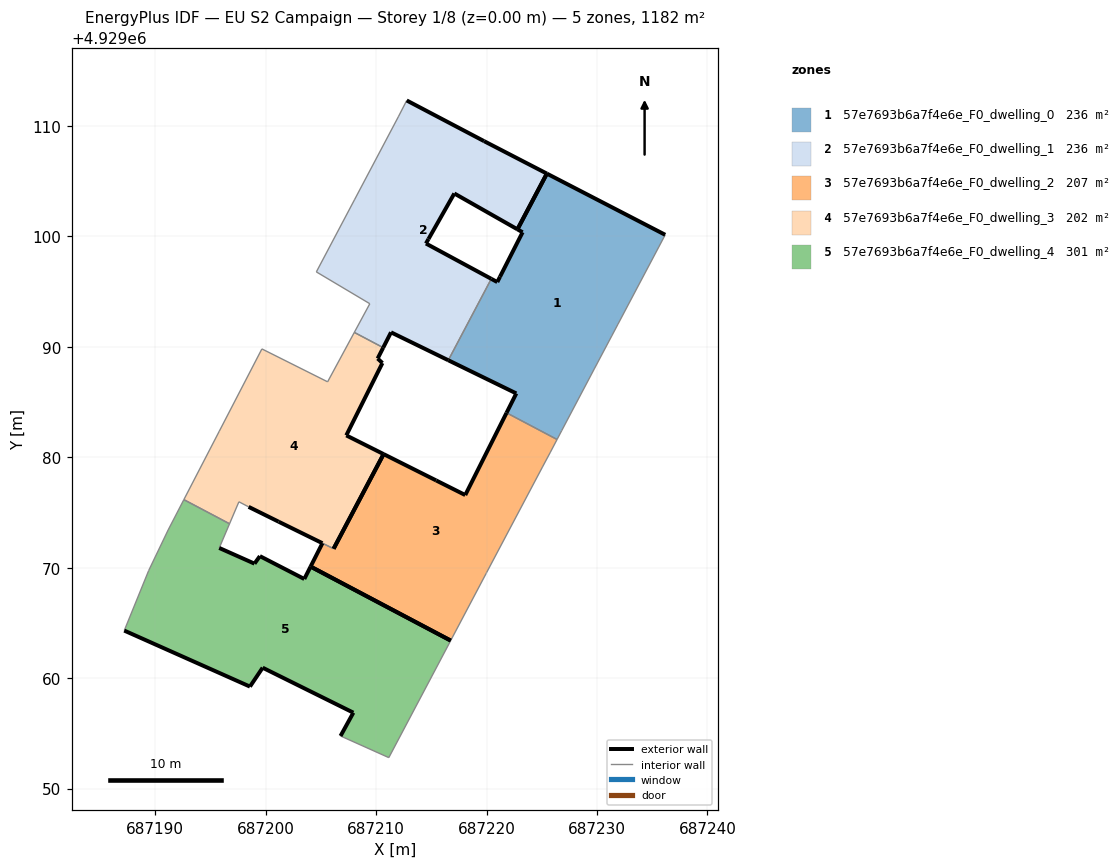
=== STOREY PLAN SPEC (per zone: floor XY polygon, exterior-wall plan segments, windows/doors) ===
zone 1: 57e7693b6a7f4e6e_F0_dwelling_0  (236.4 m²)
  floor: (687229.76, 4929087.99) (687231.34, 4929090.99) (687231.91, 4929092.05) (687235.59, 4929099.03) (687236.18, 4929100.13) (687225.46, 4929105.67) (687222.80, 4929100.63) (687223.27, 4929100.36) (687221.22, 4929096.34) (687220.97, 4929095.85) (687220.43, 4929096.15) (687216.54, 4929088.78) (687222.69, 4929085.77) (687221.81, 4929084.02) (687226.39, 4929081.60) (687226.81, 4929082.40)
  exterior wall: (687221.81, 4929084.02) – (687222.69, 4929085.77)  [2.0 m]
  exterior wall: (687222.69, 4929085.77) – (687216.54, 4929088.78)  [6.8 m]
  exterior wall: (687220.43, 4929096.15) – (687220.97, 4929095.85)  [0.6 m]
  exterior wall: (687220.97, 4929095.85) – (687221.22, 4929096.34)  [0.5 m]
  exterior wall: (687221.22, 4929096.34) – (687223.27, 4929100.36)  [4.5 m]
  exterior wall: (687223.27, 4929100.36) – (687222.80, 4929100.63)  [0.5 m]
  exterior wall: (687225.46, 4929105.67) – (687236.18, 4929100.13)  [12.1 m]
  exterior wall: (687222.80, 4929100.63) – (687225.46, 4929105.67)  [5.7 m]
  interior walls: 8
zone 2: 57e7693b6a7f4e6e_F0_dwelling_1  (236.4 m²)
  floor: (687216.54, 4929088.78) (687220.43, 4929096.15) (687214.52, 4929099.34) (687214.75, 4929099.75) (687217.08, 4929103.87) (687222.80, 4929100.63) (687225.46, 4929105.67) (687219.78, 4929108.61) (687212.78, 4929112.29) (687212.02, 4929110.81) (687208.04, 4929103.30) (687204.60, 4929096.77) (687209.44, 4929093.89) (687208.03, 4929091.30) (687210.65, 4929089.92) (687211.35, 4929091.30)
  exterior wall: (687222.80, 4929100.63) – (687217.08, 4929103.87)  [6.6 m]
  exterior wall: (687217.08, 4929103.87) – (687214.75, 4929099.75)  [4.7 m]
  exterior wall: (687214.75, 4929099.75) – (687214.52, 4929099.34)  [0.5 m]
  exterior wall: (687214.52, 4929099.34) – (687220.43, 4929096.15)  [6.7 m]
  exterior wall: (687216.54, 4929088.78) – (687211.35, 4929091.30)  [5.8 m]
  exterior wall: (687211.35, 4929091.30) – (687210.65, 4929089.92)  [1.6 m]
  exterior wall: (687212.78, 4929112.29) – (687219.78, 4929108.61)  [7.9 m]
  exterior wall: (687219.78, 4929108.61) – (687225.46, 4929105.67)  [6.4 m]
  exterior wall: (687225.46, 4929105.67) – (687222.80, 4929100.63)  [5.7 m]
  interior walls: 7
zone 3: 57e7693b6a7f4e6e_F0_dwelling_2  (206.8 m²)
  floor: (687219.97, 4929069.49) (687220.02, 4929069.57) (687225.06, 4929079.11) (687225.76, 4929080.40) (687226.39, 4929081.60) (687221.81, 4929084.02) (687218.07, 4929076.57) (687215.44, 4929077.89) (687210.68, 4929080.28) (687206.16, 4929071.72) (687205.15, 4929072.21) (687204.07, 4929070.10) (687205.04, 4929069.59) (687216.76, 4929063.40)
  exterior wall: (687206.16, 4929071.72) – (687210.68, 4929080.28)  [9.7 m]
  exterior wall: (687210.68, 4929080.28) – (687215.44, 4929077.89)  [5.3 m]
  exterior wall: (687215.44, 4929077.89) – (687218.07, 4929076.57)  [2.9 m]
  exterior wall: (687218.07, 4929076.57) – (687221.81, 4929084.02)  [8.3 m]
  exterior wall: (687216.76, 4929063.40) – (687205.04, 4929069.59)  [13.3 m]
  exterior wall: (687205.04, 4929069.59) – (687204.07, 4929070.10)  [1.1 m]
  exterior wall: (687204.07, 4929070.10) – (687205.15, 4929072.21)  [2.4 m]
  interior walls: 7
zone 4: 57e7693b6a7f4e6e_F0_dwelling_3  (201.5 m²)
  floor: (687206.16, 4929071.72) (687210.68, 4929080.28) (687207.31, 4929081.97) (687210.57, 4929088.52) (687210.15, 4929088.93) (687210.65, 4929089.92) (687208.03, 4929091.30) (687205.61, 4929086.82) (687199.67, 4929089.80) (687195.81, 4929082.36) (687192.60, 4929076.16) (687196.74, 4929073.97) (687197.58, 4929075.96) (687198.46, 4929075.50) (687201.18, 4929074.17) (687205.14, 4929072.22) (687205.15, 4929072.21) (687205.15, 4929072.21) (687206.16, 4929071.72)
  exterior wall: (687201.18, 4929074.17) – (687198.46, 4929075.50)  [3.0 m]
  exterior wall: (687210.65, 4929089.92) – (687210.15, 4929088.93)  [1.1 m]
  exterior wall: (687210.15, 4929088.93) – (687210.57, 4929088.52)  [0.6 m]
  exterior wall: (687210.57, 4929088.52) – (687207.31, 4929081.97)  [7.3 m]
  exterior wall: (687207.31, 4929081.97) – (687210.68, 4929080.28)  [3.8 m]
  exterior wall: (687210.68, 4929080.28) – (687206.16, 4929071.72)  [9.7 m]
  exterior wall: (687206.16, 4929071.72) – (687206.16, 4929071.72)  [0.0 m]
  exterior wall: (687205.15, 4929072.21) – (687205.15, 4929072.21)  [0.0 m]
  exterior wall: (687205.15, 4929072.21) – (687205.14, 4929072.22)  [0.0 m]
  exterior wall: (687205.14, 4929072.22) – (687201.18, 4929074.17)  [4.4 m]
  interior walls: 9
zone 5: 57e7693b6a7f4e6e_F0_dwelling_4  (300.7 m²)
  floor: (687211.16, 4929052.80) (687216.68, 4929063.25) (687216.76, 4929063.40) (687204.07, 4929070.10) (687203.51, 4929068.97) (687199.48, 4929071.04) (687198.99, 4929070.37) (687195.81, 4929071.79) (687196.74, 4929073.97) (687192.60, 4929076.16) (687191.18, 4929073.41) (687189.42, 4929069.74) (687187.21, 4929064.30) (687198.58, 4929059.24) (687199.73, 4929060.95) (687207.94, 4929056.88) (687206.79, 4929054.76)
  exterior wall: (687198.58, 4929059.24) – (687187.21, 4929064.30)  [12.5 m]
  exterior wall: (687195.81, 4929071.79) – (687198.99, 4929070.37)  [3.5 m]
  exterior wall: (687198.99, 4929070.37) – (687199.48, 4929071.04)  [0.8 m]
  exterior wall: (687199.48, 4929071.04) – (687203.51, 4929068.97)  [4.5 m]
  exterior wall: (687203.51, 4929068.97) – (687204.07, 4929070.10)  [1.3 m]
  exterior wall: (687204.07, 4929070.10) – (687216.76, 4929063.40)  [14.3 m]
  exterior wall: (687206.79, 4929054.76) – (687207.94, 4929056.88)  [2.4 m]
  exterior wall: (687207.94, 4929056.88) – (687199.73, 4929060.95)  [9.2 m]
  exterior wall: (687199.73, 4929060.95) – (687198.58, 4929059.24)  [2.1 m]
  interior walls: 8

=== DERIVED (storey summary) ===
Building: EU S2 Campaign
Storey: 1 of 8  (floor level z = 0.00 m)
Storey gross floor area: 1181.8 m²
Zones on this storey: 5
  - 57e7693b6a7f4e6e_F0_dwelling_0: floor 236.4 m²; exterior wall 32.8 m (98.4 m²); WWR 0.0%
  - 57e7693b6a7f4e6e_F0_dwelling_1: floor 236.4 m²; exterior wall 45.8 m (137.5 m²); WWR 0.0%
  - 57e7693b6a7f4e6e_F0_dwelling_2: floor 206.8 m²; exterior wall 43.0 m (129.0 m²); WWR 0.0%
  - 57e7693b6a7f4e6e_F0_dwelling_3: floor 201.5 m²; exterior wall 29.9 m (89.8 m²); WWR 0.0%
  - 57e7693b6a7f4e6e_F0_dwelling_4: floor 300.7 m²; exterior wall 50.5 m (151.6 m²); WWR 0.0%
Zone adjacency (shared interzone walls):
  - 57e7693b6a7f4e6e_F0_dwelling_0 ↔ 57e7693b6a7f4e6e_F0_dwelling_1
  - 57e7693b6a7f4e6e_F0_dwelling_0 ↔ 57e7693b6a7f4e6e_F0_dwelling_2
  - 57e7693b6a7f4e6e_F0_dwelling_1 ↔ 57e7693b6a7f4e6e_F0_dwelling_3
  - 57e7693b6a7f4e6e_F0_dwelling_2 ↔ 57e7693b6a7f4e6e_F0_dwelling_3
  - 57e7693b6a7f4e6e_F0_dwelling_3 ↔ 57e7693b6a7f4e6e_F0_dwelling_4